Dataset: clean_classification_dataset (GitHub, Kavindersingh6367/ml-project). Classes: bottel, buket, comb, cup, cycle, earbuds, notebook, pen, phone, shirt.

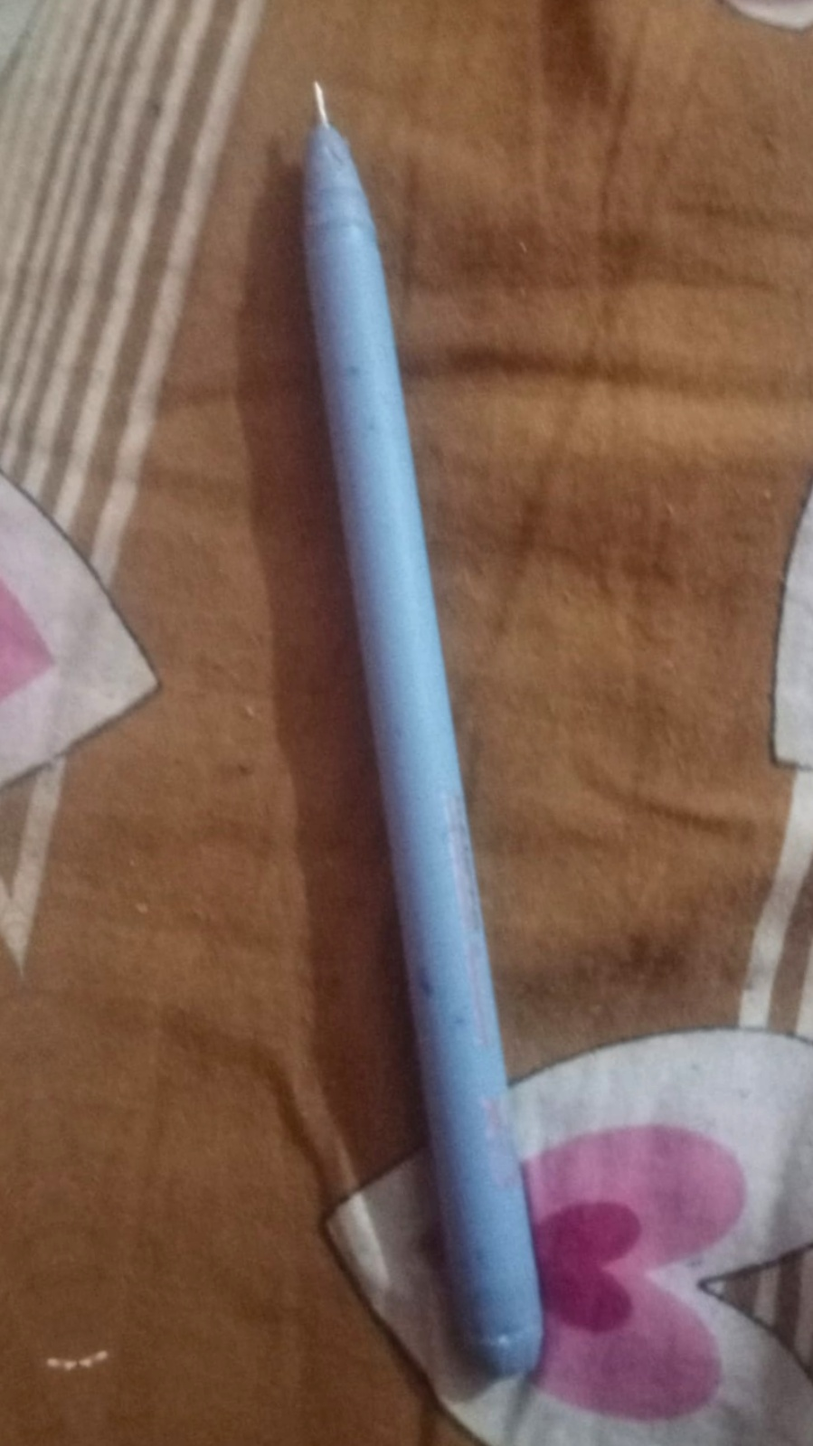
Label: pen

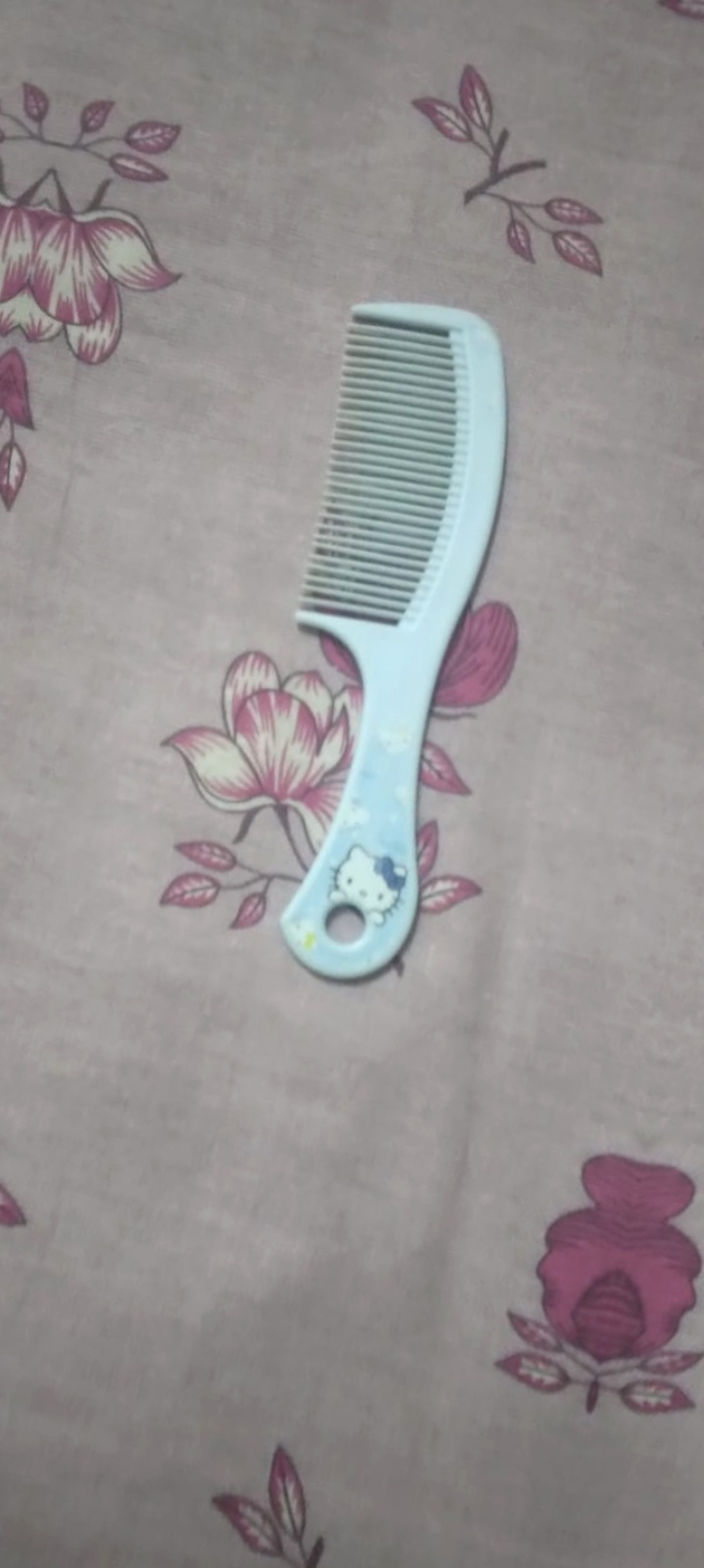
Label: comb

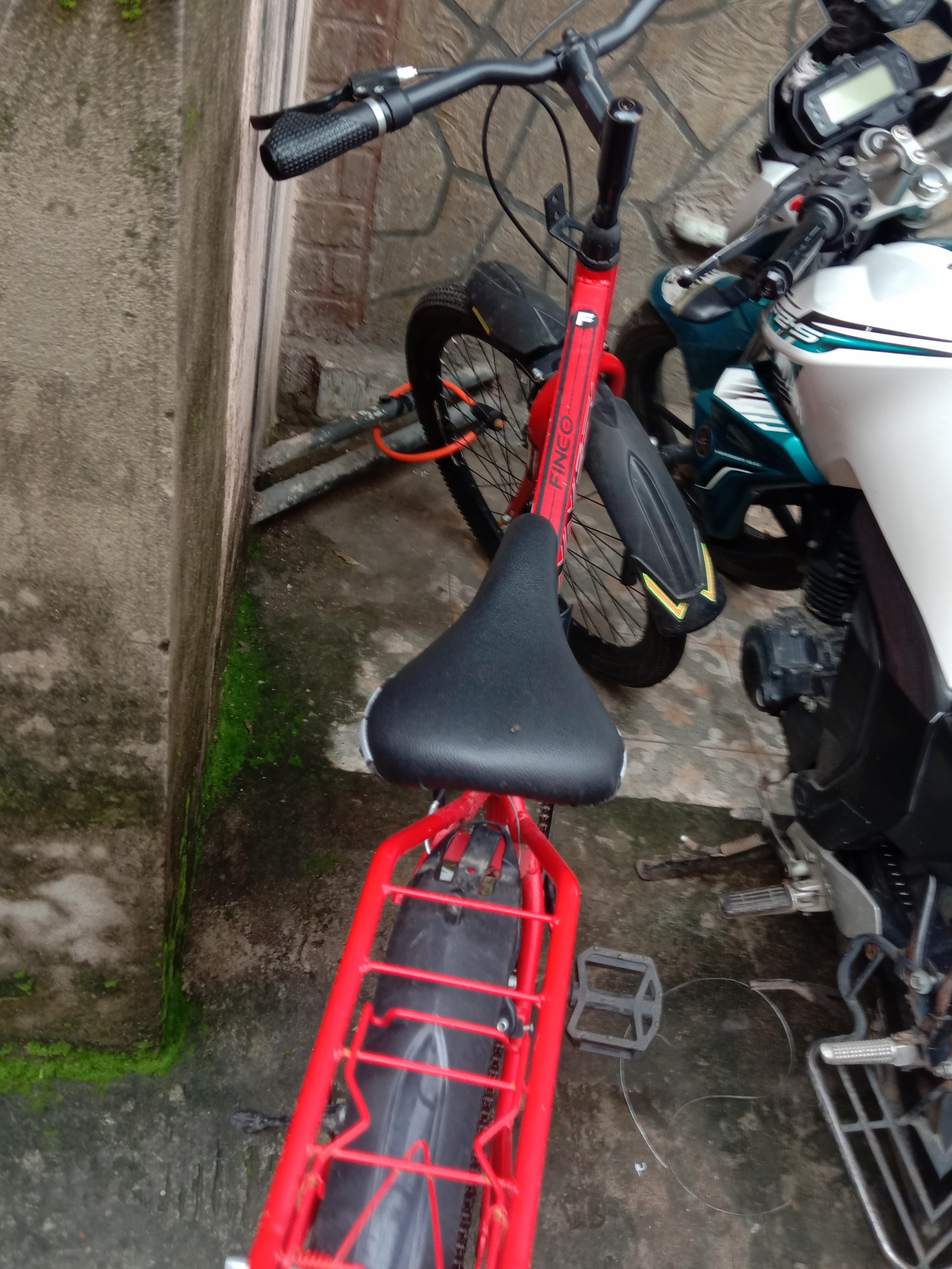
Label: cycle

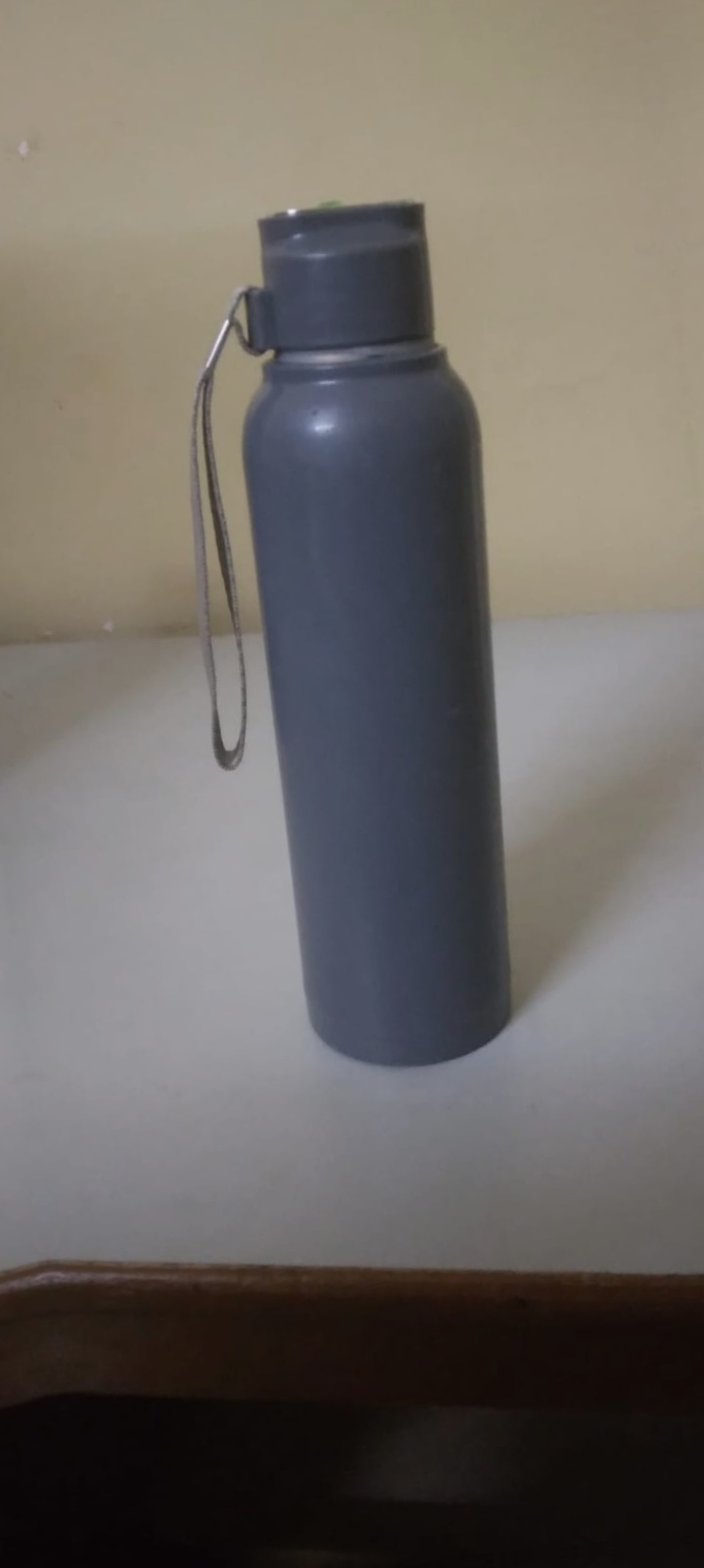
Label: bottel

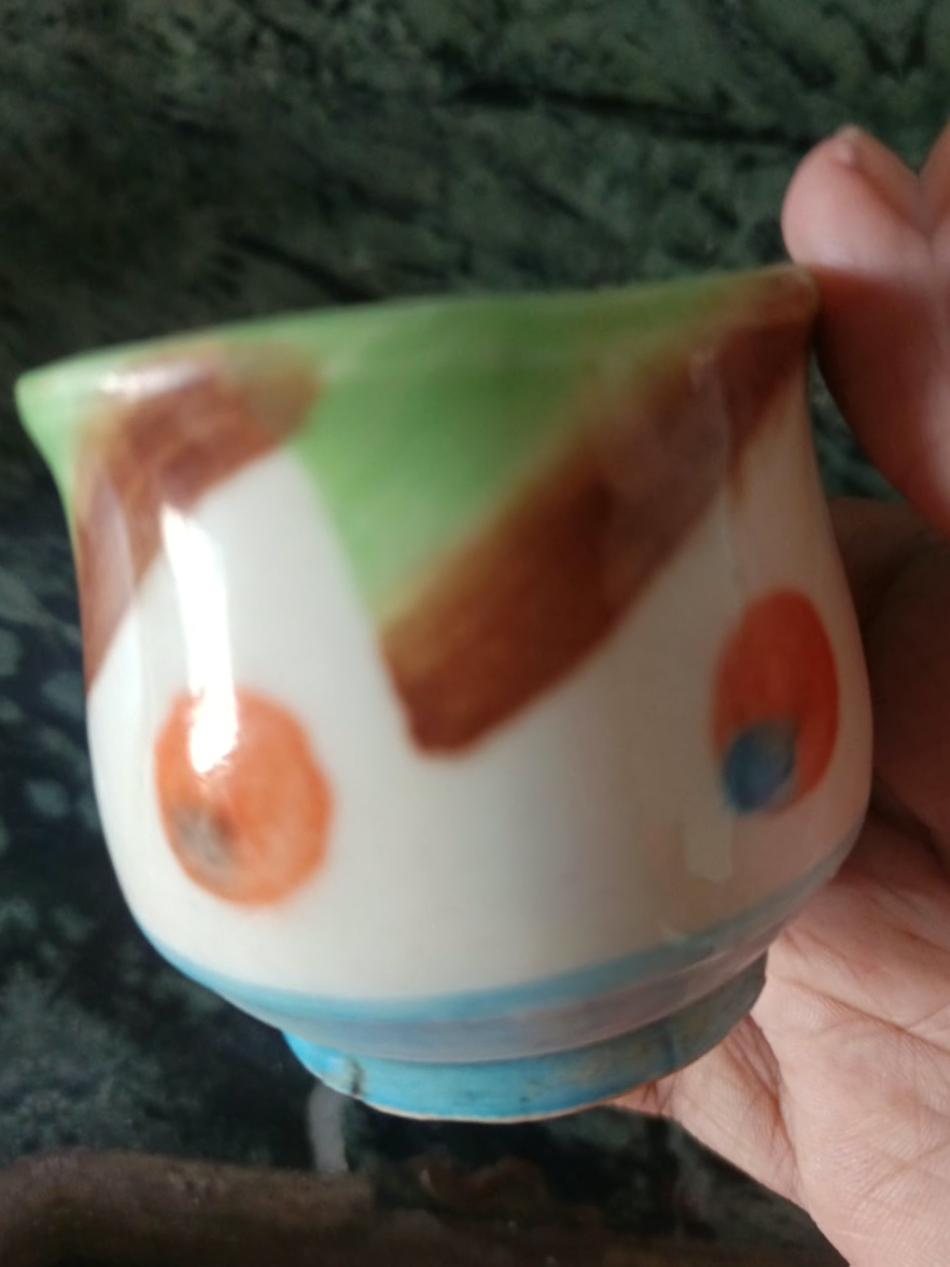
Label: cup

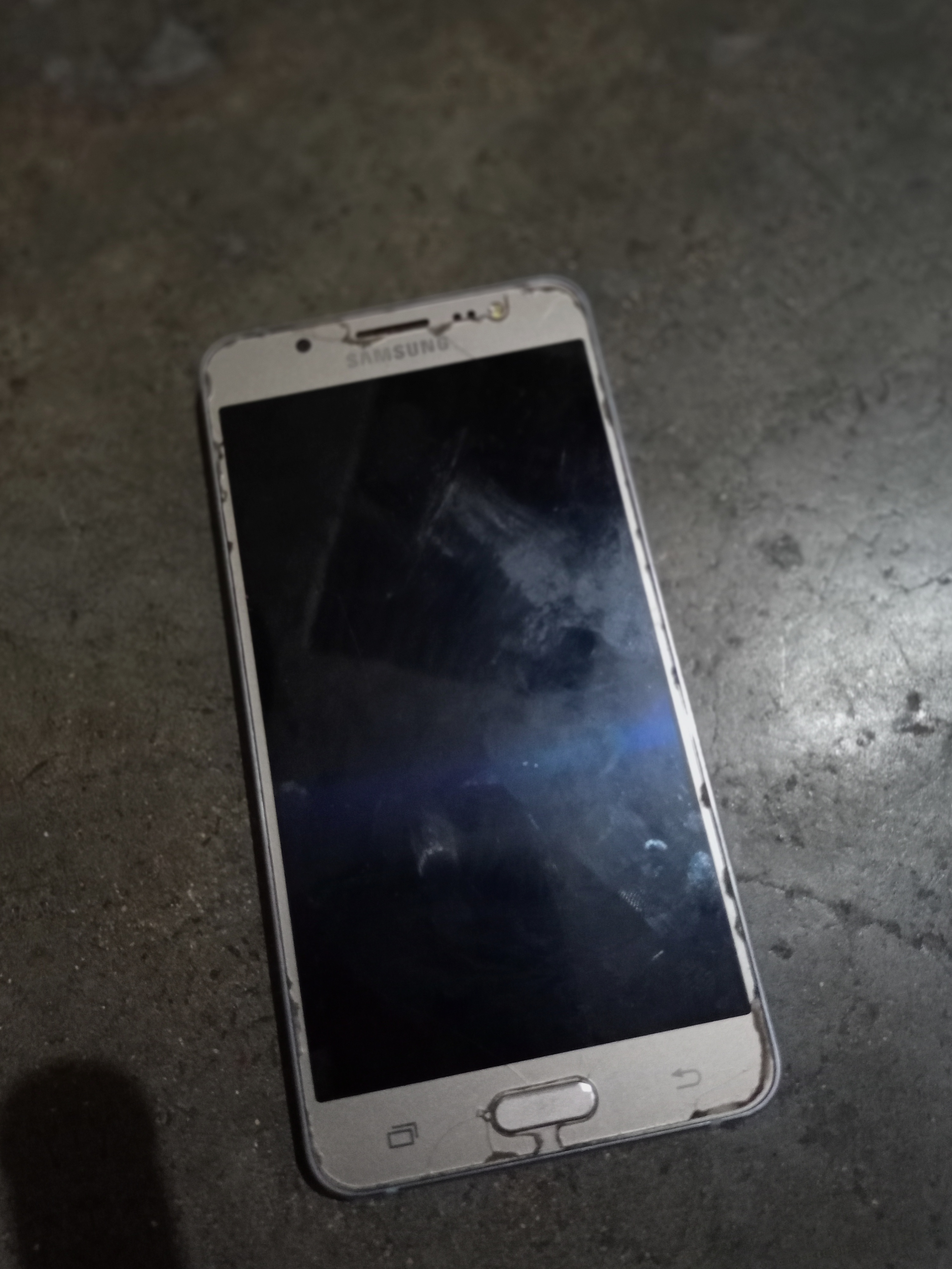
Label: phone
